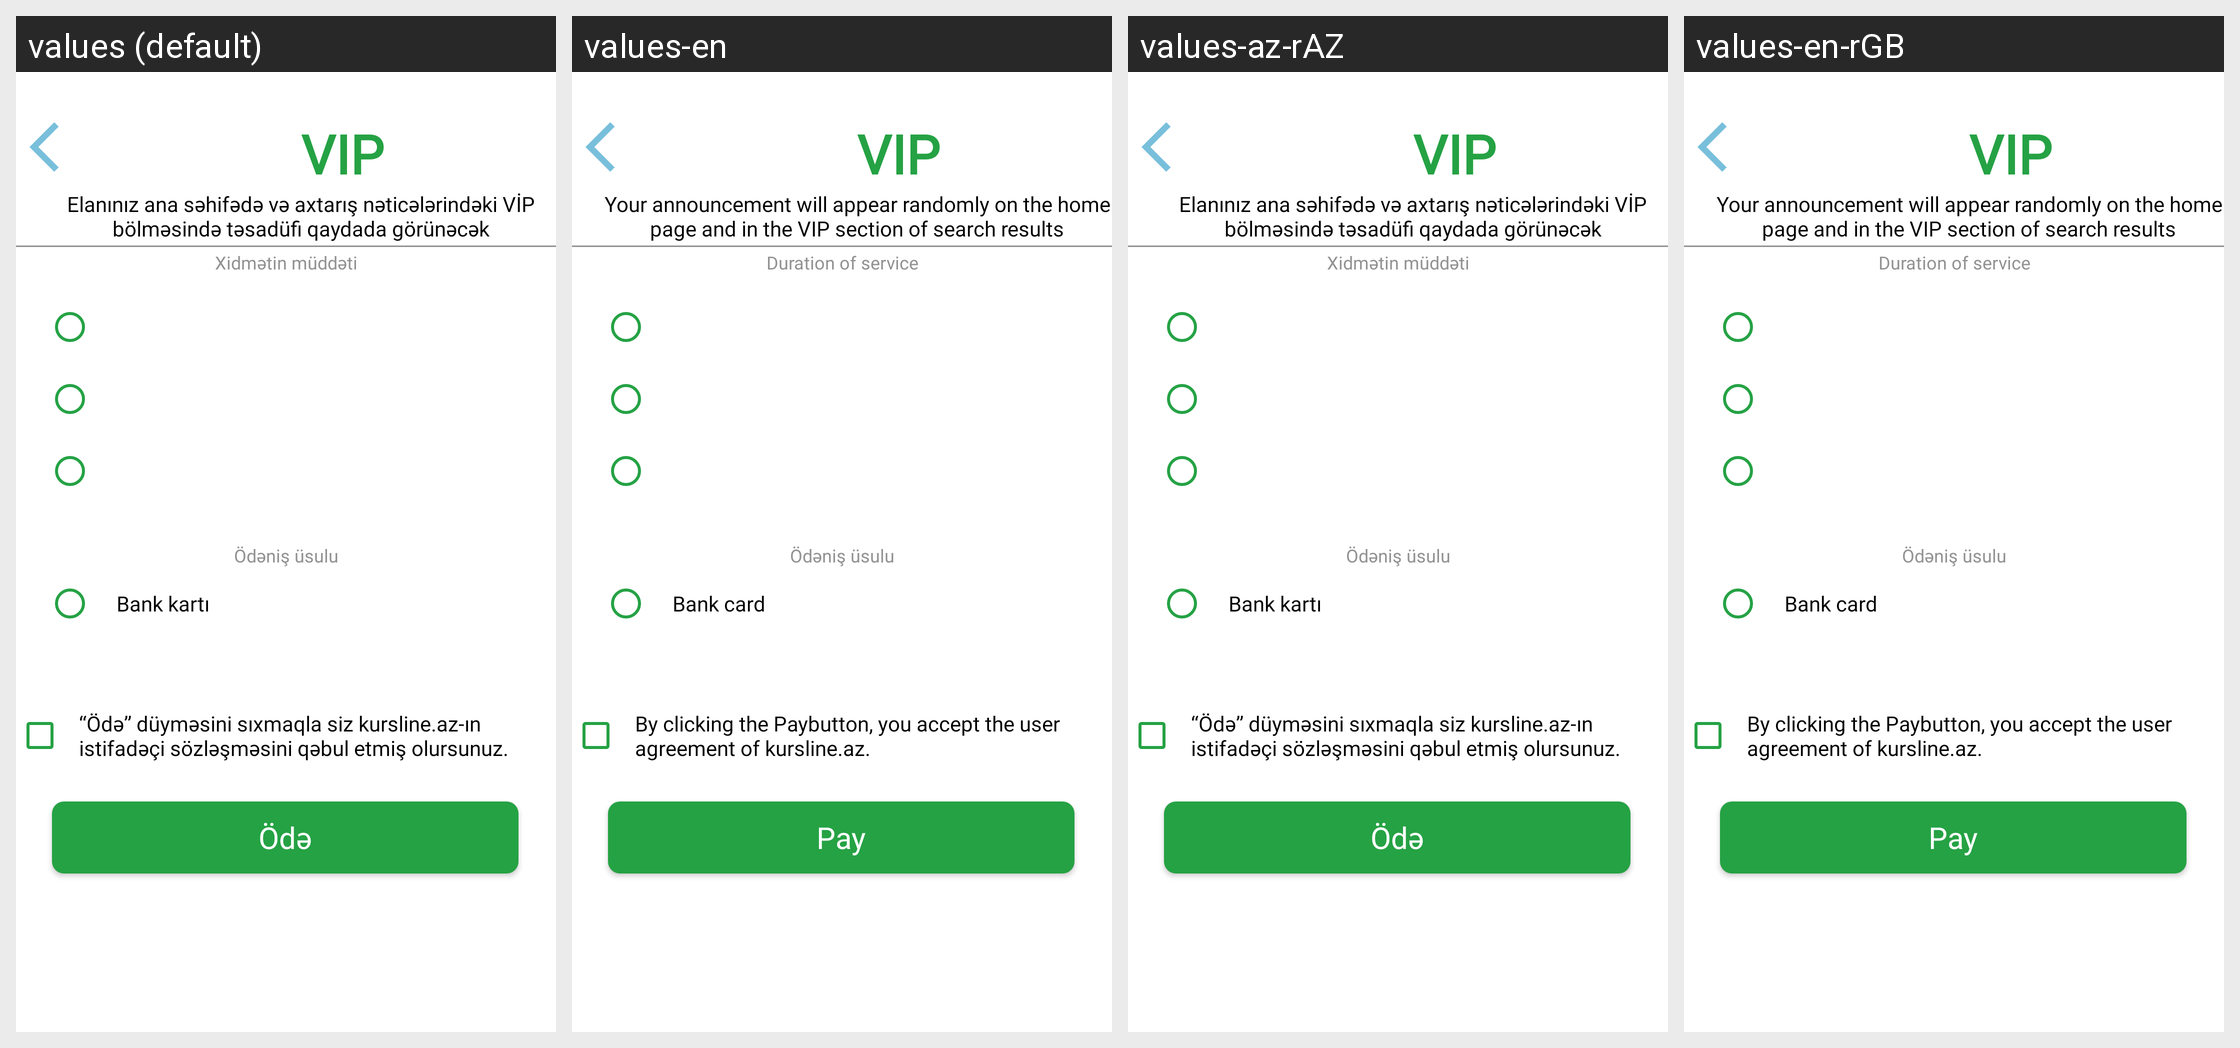

Locale-by-locale string values for the Android screen shown in this grid:
Android screen res/layout/activity_vip_payment_page.xml rendered under 4 locales, left to right: values (default), values-en, values-az-rAZ, values-en-rGB. Device: Nexus 5 (rendered at 1080×1920; each locale shown at half size, 540×960, under a caption strip naming it); theme Theme.KurslineMobileApp.
Other locales in the repository, not shown: values-av-rAZ, values-az, values-tr-rTR.
Strings drawn on this screen, with the default value and each locale's value (text and hints the layout hard-codes, and strings that could not be matched under every locale, appear in the picture but are not listed):

aboutPayment
  values: Elanınız ana səhifədə və axtarış nəticələrindəki VİP bölməsində təsadüfi qaydada görünəcək
  values-en: Your announcement will appear randomly on the home page and in the VIP section of search results
  values-az-rAZ: Elanınız ana səhifədə və axtarış nəticələrindəki VİP bölməsində təsadüfi qaydada görünəcək  [not translated; the default value is used]
  values-en-rGB: Your announcement will appear randomly on the home page and in the VIP section of search results  [from values-en]

duration_service
  values: Xidmətin müddəti
  values-en: Duration of service
  values-az-rAZ: Xidmətin müddəti
  values-en-rGB: Duration of service

bank_card
  values: Bank kartı
  values-en: Bank card
  values-az-rAZ: Bank kartı
  values-en-rGB: Bank card

pay
  values: Ödə
  values-en: Pay
  values-az-rAZ: Ödə
  values-en-rGB: Pay

agreement
  values: “Ödə” düyməsini sıxmaqla siz kursline.az-ın istifadəçi sözləşməsini qəbul etmiş olursunuz.
  values-en: By clicking the Paybutton, you accept the user agreement of kursline.az.
  values-az-rAZ: “Ödə” düyməsini sıxmaqla siz kursline.az-ın istifadəçi sözləşməsini qəbul etmiş olursunuz.
  values-en-rGB: By clicking the Paybutton, you accept the user agreement of kursline.az.
